Run: headless pygame with SDL's dummy video driver; simulated clock (each Clock.tick advances the game by its frame time, no real sleeping); random seed 0; keys injected as events and as key.get_pressed() state; no mouse input.
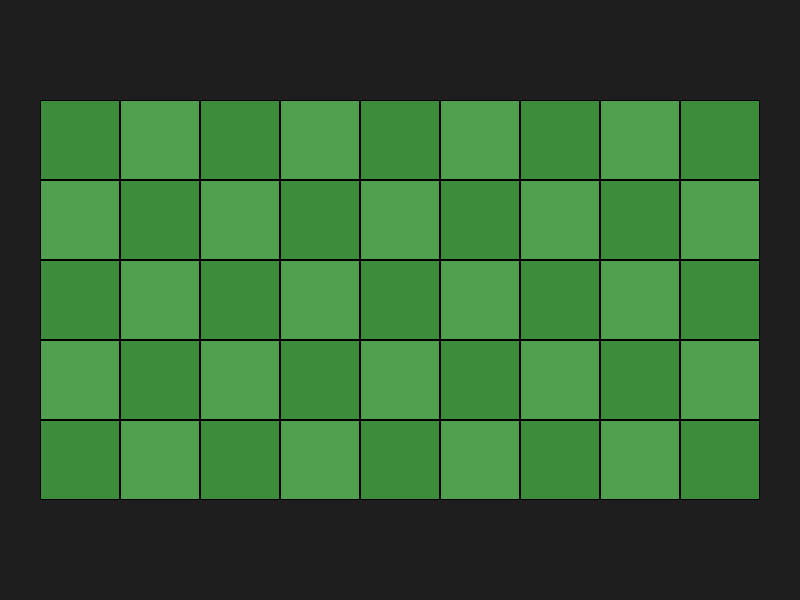
Frame 1 of 4 · flips 1–60 · no input
Frame 2 of 4 · flips 61–180 · tapped SPACE, RETURN · held RIGHT (→), D · screen unchanged from frame 1, image omitted
Frame 3 of 4 · flips 181–300 · held DOWN (↓), S · screen unchanged from frame 2, image omitted
Frame 4 of 4 · flips 301–420 · held LEFT (←), A, UP (↑), W · screen unchanged from frame 3, image omitted

The pygame program that drew these frames:

import pygame
from sys import exit
pygame.init()
screen = pygame.display.set_mode((800 , 600))
pygame.display.set_caption("Defenders vs Zombie")
clock = pygame.time.Clock()
cell_size = 80
row , col = 5 , 9
grid_start_x , grid_start_y = 40 , 100

 
running = True
while running:
    for event in pygame.event.get():
        if event.type == pygame.QUIT:
            pygame.quit()
            exit()
    screen.fill((30 , 30 ,30))
    for i in range(row):
        for j in range(col):
            x = grid_start_x + j * cell_size
            y = grid_start_y + i * cell_size
            cell_rect = pygame.Rect((x, y), (cell_size, cell_size))
            if (i + j) % 2 == 0:
                color = (60, 140, 60)
            else:
                color = (80, 160, 80)
            pygame.draw.rect(screen, color, cell_rect)
            pygame.draw.rect(screen, (0, 0, 0), cell_rect, 1)
    pygame.display.update()
    clock.tick(60)
